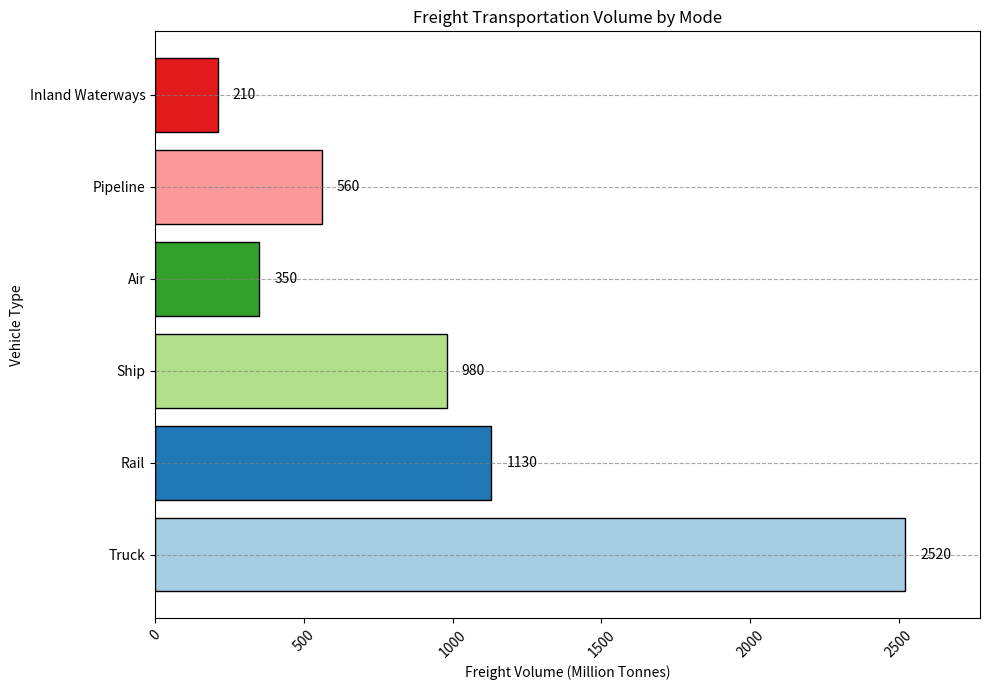

Generate this figure with matplotlib: (Note: this script raises an exception after producing the figure.)
import matplotlib.pyplot as plt

data_labels = ['Freight Volume (Million Tonnes)']
line_labels = ['Truck', 'Rail', 'Ship', 'Air', 'Pipeline', 'Inland Waterways']
data = [2520, 1130, 980, 350, 560, 210]

fig, ax = plt.figure(figsize=(10, 7)), plt.gca()
bars = ax.barh(line_labels, data, color=plt.cm.Paired.colors, edgecolor='black')

ax.set_title('Freight Transportation Volume by Mode')
ax.set_xlabel(data_labels[0])
ax.set_ylabel('Vehicle Type')
ax.set_xlim(0, max(data) * 1.1)  # Set the x-axis limit a bit higher to make the chart clearer
ax.yaxis.grid(True, linestyle='--', which='major', color='gray', alpha=0.7)

# Adding data labels on each bar
for bar in bars:
    width = bar.get_width()
    label_x_pos = width + max(data) * 0.02
    ax.text(label_x_pos, bar.get_y() + bar.get_height() / 2, f'{width}', va='center')

# Handle long text labels
plt.xticks(rotation=45)
plt.tight_layout()

save_path = '/cpfs01/user/liuqi/workspace/plotchart/data-300/histogram/png/159.png'
plt.savefig(save_path, dpi=300)
plt.clf()
